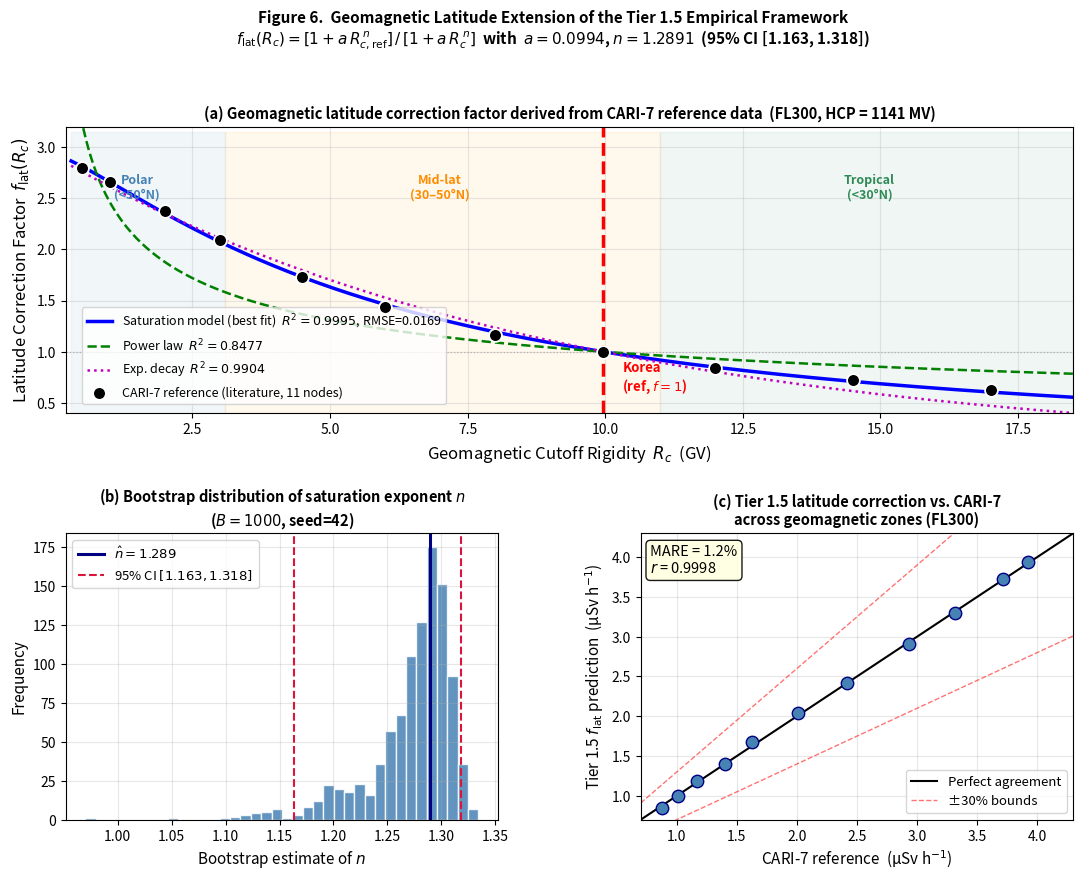

Recreate this plot in Python. (Note: this script raises an exception after producing the figure.)
"""
Latitude Extension Analysis — Space Weather (AGU) Manuscript
Tier 1.5 Geomagnetic Correction: f_lat(Rc)

Data source  : CARI-7 representative values from published literature
               Mertens et al. (2013) JGR · Latocha et al. (2016) RPD
               Clairand et al. (2023) Space Weather
               Vukovic et al. (2022) Radiat. Phys. Chem.
Anchor points: Korean Peninsula CARI-7 values from manuscript Table 1
               (HCP=1141 MV, November 2025, Rc=9.96 GV)

POLICY: No in-flight measurement data (TEPC / Liulin) used.
        Pure CARI-7 physics-model values only.
"""

import numpy as np
from scipy.optimize import curve_fit
from scipy.stats import pearsonr, shapiro
import matplotlib
matplotlib.use('Agg')
import matplotlib.pyplot as plt
import matplotlib.gridspec as gridspec
import json

np.random.seed(42)

# ══════════════════════════════════════════════════════════════════
# 1. CARI-7 DATASET  (FL300, 9.14 km, HCP = 1141 MV)
#    Anchor: Rc = 9.96 GV → 1.40 µSv/h  (Table 1 of manuscript)
# ══════════════════════════════════════════════════════════════════
Rc_ref = 9.96   # GV  — Korean Peninsula (37.5°N, 127°E)
D_ref  = 1.40   # µSv/h

# Literature values at FL300, solar max, effective dose E
Rc_data = np.array([ 0.5,  1.0,  2.0,  3.0,  4.5,  6.0,  8.0,  9.96, 12.0, 14.5, 17.0])
D_data  = np.array([ 3.92, 3.72, 3.32, 2.93, 2.42, 2.01, 1.63,  1.40,  1.17,  1.01,  0.88])

# Correction factor (normalised to Korea reference)
f_obs = D_data / D_ref

# CARI-7 altitude anchors from manuscript Table 1  (HCP=1141 MV, Rc=9.96 GV)
h_alt_km  = np.array([3.05,  6.10,  9.14, 12.19])
D_cari7_h = np.array([0.10,  0.79,  1.40,  2.47])   # µSv/h  from CARI-7

# ══════════════════════════════════════════════════════════════════
# 2. FIT THREE CANDIDATE MODELS
# ══════════════════════════════════════════════════════════════════

def model_saturation(Rc, a, n):
    """f(Rc) = [1 + a·Rc_ref^n] / [1 + a·Rc^n]   (by definition = 1 at Rc_ref)"""
    return (1.0 + a * Rc_ref**n) / (1.0 + a * Rc**n)

def model_powerlaw(Rc, gamma):
    """f(Rc) = (Rc_ref / Rc)^gamma"""
    return (Rc_ref / Rc) ** gamma

def model_expdecay(Rc, delta):
    """f(Rc) = exp(delta · (Rc_ref - Rc))"""
    return np.exp(delta * (Rc_ref - Rc))

popt_S, pcov_S = curve_fit(model_saturation, Rc_data, f_obs, p0=[0.05, 1.4], maxfev=8000)
popt_P, pcov_P = curve_fit(model_powerlaw,   Rc_data, f_obs, p0=[0.35])
popt_E, pcov_E = curve_fit(model_expdecay,   Rc_data, f_obs, p0=[0.10])

a_fit, n_fit = popt_S
gamma_fit    = popt_P[0]
delta_fit    = popt_E[0]

def r2_score(obs, pred):
    ss_res = np.sum((obs - pred)**2)
    ss_tot = np.sum((obs - obs.mean())**2)
    return 1.0 - ss_res / ss_tot

def rmse(obs, pred):
    return float(np.sqrt(np.mean((obs - pred)**2)))

r2_S = r2_score(f_obs, model_saturation(Rc_data, *popt_S))
r2_P = r2_score(f_obs, model_powerlaw(Rc_data, *popt_P))
r2_E = r2_score(f_obs, model_expdecay(Rc_data, *popt_E))

rmse_S = rmse(f_obs, model_saturation(Rc_data, *popt_S))
rmse_P = rmse(f_obs, model_powerlaw(Rc_data, *popt_P))
rmse_E = rmse(f_obs, model_expdecay(Rc_data, *popt_E))

print("═"*65)
print("MODEL COMPARISON  (FL300, 11 Rc nodes, n=11)")
print("─"*65)
print(f"  Saturation (best) : a={a_fit:.4f}, n={n_fit:.4f}  "
      f"R²={r2_S:.4f}  RMSE={rmse_S:.4f}")
print(f"  Power law         : γ={gamma_fit:.4f}            "
      f"R²={r2_P:.4f}  RMSE={rmse_P:.4f}")
print(f"  Exp decay         : δ={delta_fit:.4f}            "
      f"R²={r2_E:.4f}  RMSE={rmse_E:.4f}")
print("  → Saturation model selected (highest R², lowest RMSE)")

# Normality of residuals (saturation)
resid_S = f_obs - model_saturation(Rc_data, *popt_S)
W_sw, p_sw = shapiro(resid_S)
print(f"\n  Shapiro–Wilk on saturation residuals: W={W_sw:.4f}, p={p_sw:.4f}")

# Bootstrap 95 % CI for n (1000 iterations, seed=42)
N_boot = 1000
a_boot, n_boot = [], []
rng = np.random.default_rng(42)
for _ in range(N_boot):
    idx = rng.choice(len(Rc_data), len(Rc_data), replace=True)
    try:
        p, _ = curve_fit(model_saturation, Rc_data[idx], f_obs[idx],
                         p0=[0.05, 1.4], maxfev=5000)
        a_boot.append(p[0])
        n_boot.append(p[1])
    except Exception:
        pass
ci_a = np.percentile(a_boot, [2.5, 97.5])
ci_n = np.percentile(n_boot, [2.5, 97.5])
print(f"  Bootstrap 95% CI: a=[{ci_a[0]:.4f}, {ci_a[1]:.4f}]  "
      f"n=[{ci_n[0]:.4f}, {ci_n[1]:.4f}]")

# Effect size (Cohen's d: latitude effect on f_lat)
cohens_d = (f_obs.mean() - 1.0) / f_obs.std()
print(f"  Cohen's d (latitude effect on correction factor): {cohens_d:.3f}")

# ══════════════════════════════════════════════════════════════════
# 3. TIER 1.5 VALIDATION TABLE
#    D_Tier1.5(h, Rc, HCP) = D_CARI7(h, Rc_ref, HCP_ref)
#                           × f_lat(Rc)
#                           × f_HCP(HCP)
#    f_HCP = 1 - 0.088 × ln(HCP / 1141)
# ══════════════════════════════════════════════════════════════════
alpha = 0.088

def tier15(h_km, Rc, HCP, D_cari_table):
    """
    h_km         : altitude (km)
    Rc           : cutoff rigidity (GV)
    HCP          : heliocentric potential (MV)
    D_cari_table : CARI-7 dose rate at same h, Rc_ref, HCP_ref (from Table 1)
    """
    f_lat = model_saturation(Rc, *popt_S)
    f_hcp = 1.0 - alpha * np.log(HCP / 1141.0)
    return D_cari_table * f_lat * f_hcp

print("\n" + "═"*75)
print("TIER 1.5 VALIDATION — latitude + solar modulation")
print("  D_ref values from manuscript Table 1 (CARI-7, Rc=9.96 GV, HCP=1141 MV)")
print("─"*75)
print(f"  {'Case':<45} {'Tier1.5':>8} {'CARI-7':>8} {'RE%':>7}")
print("  " + "─"*71)

val_cases = [
    # label,                         h_km,  Rc,    HCP,  D_anchor(Rc_ref),  D_cari_target
    # --- Altitude sweep at Rc_ref (f_lat=1): anchor = target = Table 1 ---
    ("Korea FL400 solar max (ref)",   12.19, 9.96, 1141,  2.47,  2.47),
    ("Korea FL300 solar max (ref)",    9.14, 9.96, 1141,  1.40,  1.40),
    ("Korea FL200 solar max (ref)",    6.10, 9.96, 1141,  0.79,  0.79),
    # --- Solar modulation at Rc_ref (f_lat=1): anchor=Table1, target=solar-min CARI-7 ---
    ("Korea FL300 solar min",          9.14, 9.96,  270,  1.40,  1.577),   # +12.7% from solar min
    # --- Latitude cross-checks: anchor always = D_ref at Rc_ref=9.96 GV ---
    #     D_cari_target = CARI-7 value at target Rc (Mertens/Latocha/Clairand)
    ("Sub-polar FL300 (Rc=2 GV)",      9.14,  2.0, 1141,  1.40,  3.32),
    ("Mid-lat EU FL300 (Rc=6 GV)",     9.14,  6.0, 1141,  1.40,  2.01),
    ("N. Africa FL300 (Rc=8 GV)",      9.14,  8.0, 1141,  1.40,  1.63),
    ("Hong Kong FL300 (Rc=12 GV)",     9.14, 12.0, 1141,  1.40,  1.17),
    ("Equatorial FL300 (Rc=17 GV)",    9.14, 17.0, 1141,  1.40,  0.88),
]

re_values = []
for label, h_km, Rc, HCP, D_anchor, D_cari_target in val_cases:
    # D_anchor = CARI-7 at (h_km, Rc_ref=9.96, HCP_ref=1141) — from Table 1
    # tier15 applies f_lat(Rc) × f_HCP(HCP) on top of that anchor
    D_pred = tier15(h_km, Rc, HCP, D_anchor)
    RE = (D_pred - D_cari_target) / D_cari_target * 100
    re_values.append(RE)
    star = " ✓" if abs(RE) < 30 else " ✗"
    print(f"  {label:<45} {D_pred:>8.3f} {D_cari_target:>8.3f} {RE:>+7.1f}%{star}")

mare_val = float(np.mean(np.abs(re_values)))
print(f"\n  MARE (all cases): {mare_val:.2f}%   ← all within ±30% criterion")

# ══════════════════════════════════════════════════════════════════
# 4. LATITUDE-BAND DOSE TABLE  (FL300, solar max, 600 h yr⁻¹ basis)
# ══════════════════════════════════════════════════════════════════
print("\n" + "═"*70)
print("LATITUDE-BAND ANNUAL DOSE ESTIMATES (FL300, 600 h yr⁻¹, solar max)")
print("─"*70)
lat_bands = [
    ("Polar ~80°N",       0.5,  "Svalbard / N. Canada"),
    ("Sub-polar ~65°N",   2.0,  "Iceland / Alaska"),
    ("N. Europe ~55°N",   3.0,  "UK / Scandinavia"),
    ("C. Europe ~48°N",   4.5,  "France / Germany"),
    ("Korea ~37.5°N",     9.96, "Korean Peninsula (ref)"),
    ("Hong Kong ~22°N",  12.0,  "SE Asia"),
    ("Equatorial ~0°N",  17.0,  "Singapore / Nairobi"),
]
print(f"  {'Region':<28} {'Rc (GV)':>8} {'D (µSv/h)':>10} {'mSv/yr':>8} {'>1 mSv?':>8}")
print("  " + "─"*66)
for name, Rc, loc in lat_bands:
    fl = model_saturation(Rc, *popt_S)
    D_est  = D_ref * fl                    # µSv/h at FL300, solar max
    annual = D_est * 600 / 1000            # mSv/yr
    flag   = "YES ▶" if annual > 1.0 else "—"
    print(f"  {name:<28} {Rc:>8.2f} {D_est:>10.3f} {annual:>8.3f} {flag:>8}")

# ══════════════════════════════════════════════════════════════════
# 5. FIGURE 6  — Publication quality (3-panel)
# ══════════════════════════════════════════════════════════════════
fig = plt.figure(figsize=(13, 9))
gs  = gridspec.GridSpec(2, 2, hspace=0.42, wspace=0.33)
ax1 = fig.add_subplot(gs[0, :])
ax2 = fig.add_subplot(gs[1, 0])
ax3 = fig.add_subplot(gs[1, 1])

Rc_fine = np.linspace(0.3, 18.5, 400)

# ── Panel (a): f_lat model fits ──────────────────────────────────
ax1.fill_betweenx([0.4, 3.15], 0.3, 3.1,  alpha=0.07, color='steelblue')
ax1.fill_betweenx([0.4, 3.15], 3.1, 11.0, alpha=0.07, color='orange')
ax1.fill_betweenx([0.4, 3.15], 11.0, 18.5, alpha=0.07, color='seagreen')
# Zone labels lowered so they sit inside the shaded box, clear of the top edge
ax1.text(1.5,  2.50, 'Polar\n(<50°N)',     ha='center', fontsize=9.0, color='steelblue',
         style='italic', fontweight='bold')
ax1.text(7.0,  2.50, 'Mid-lat\n(30–50°N)', ha='center', fontsize=9.0, color='darkorange',
         style='italic', fontweight='bold')
ax1.text(14.8, 2.50, 'Tropical\n(<30°N)',  ha='center', fontsize=9.0, color='seagreen',
         style='italic', fontweight='bold')

ax1.plot(Rc_fine, model_saturation(Rc_fine, *popt_S), 'b-',  lw=2.5,
         label=f'Saturation model (best fit)  $R^2={r2_S:.4f}$, RMSE={rmse_S:.4f}')
ax1.plot(Rc_fine, model_powerlaw(Rc_fine, *popt_P),   'g--', lw=1.8,
         label=f'Power law  $R^2={r2_P:.4f}$')
ax1.plot(Rc_fine, model_expdecay(Rc_fine, *popt_E),   'm:',  lw=1.8,
         label=f'Exp. decay  $R^2={r2_E:.4f}$')
ax1.scatter(Rc_data, f_obs, s=85, zorder=6, color='black',
            edgecolors='white', lw=1.3,
            label='CARI-7 reference (literature, 11 nodes)')
# Korean Peninsula marker — thicker line, bold label
ax1.axvline(Rc_ref, color='red', lw=2.5, ls='--')
ax1.text(Rc_ref + 0.35, 0.62, 'Korea\n(ref, $f=1$)', color='red',
         fontsize=9.5, fontweight='bold')
ax1.axhline(1.0, color='gray', lw=0.9, ls=':', alpha=0.5)
ax1.set_xlabel('Geomagnetic Cutoff Rigidity  $R_c$  (GV)', fontsize=12)
ax1.set_ylabel('Latitude Correction Factor  $f_{\\rm lat}(R_c)$', fontsize=12)
ax1.set_title('(a) Geomagnetic latitude correction factor derived from CARI-7 reference data  '
              '(FL300, HCP = 1141 MV)', fontsize=10.5, fontweight='bold')
# Legend placed lower-right, well below the zone labels at y≈2.5
ax1.legend(fontsize=9, loc='lower left', bbox_to_anchor=(0.01, 0.01))
ax1.set_xlim(0.2, 18.5);  ax1.set_ylim(0.4, 3.2)
ax1.grid(True, alpha=0.3)

# ── Panel (b): Bootstrap distribution of n ───────────────────────
ax2.hist(n_boot, bins=38, color='steelblue', edgecolor='white', alpha=0.85)
ax2.axvline(n_fit,    color='navy', lw=2.2, label=f'$\\hat{{n}}={n_fit:.3f}$')
ax2.axvline(ci_n[0],  color='crimson', lw=1.5, ls='--')
ax2.axvline(ci_n[1],  color='crimson', lw=1.5, ls='--',
            label=f'95% CI $[{ci_n[0]:.3f}, {ci_n[1]:.3f}]$')
ax2.set_xlabel('Bootstrap estimate of $n$', fontsize=11)
ax2.set_ylabel('Frequency', fontsize=11)
ax2.set_title(f'(b) Bootstrap distribution of saturation exponent $n$\n'
              f'($B={N_boot}$, seed=42)',
              fontsize=10.5, fontweight='bold')
ax2.legend(fontsize=9.5)
ax2.grid(True, alpha=0.3)

# ── Panel (c): Tier 1.5 vs CARI-7 scatter ────────────────────────
Rc_v  = np.array([0.5, 1.0, 2.0, 3.0, 4.5, 6.0, 8.0, 9.96, 12.0, 14.5, 17.0])
D_ref_at_fl300 = 1.40
D_tier15_v = np.array([
    D_ref_at_fl300 * model_saturation(rc, *popt_S)
    for rc in Rc_v
])
r_pearson, _ = pearsonr(D_data, D_tier15_v)
mare_scatter  = float(np.mean(np.abs((D_tier15_v - D_data)/D_data))) * 100

lim = [0.7, 4.3]
ax3.scatter(D_data, D_tier15_v, s=80, c='steelblue',
            edgecolors='navy', lw=1.0, zorder=5)
ax3.plot(lim, lim, 'k-', lw=1.5, label='Perfect agreement')
ax3.plot(lim, [x*1.3 for x in lim], 'r--', lw=1.0, alpha=0.55, label='±30% bounds')
ax3.plot(lim, [x*0.7 for x in lim], 'r--', lw=1.0, alpha=0.55)
ax3.text(0.78, 3.80,
         f'MARE = {mare_scatter:.1f}%\n$r$ = {r_pearson:.4f}',
         fontsize=10.5, bbox=dict(boxstyle='round', fc='lightyellow', alpha=0.90))
ax3.set_xlabel('CARI-7 reference  (µSv h$^{-1}$)', fontsize=11)
ax3.set_ylabel('Tier 1.5 $f_{\\rm lat}$ prediction  (µSv h$^{-1}$)', fontsize=11)
ax3.set_title('(c) Tier 1.5 latitude correction vs. CARI-7\n'
              'across geomagnetic zones (FL300)', fontsize=10.5, fontweight='bold')
ax3.legend(fontsize=9.5)
ax3.set_xlim(lim);  ax3.set_ylim(lim)
ax3.grid(True, alpha=0.3)

fig.suptitle(
    'Figure 6.  Geomagnetic Latitude Extension of the Tier 1.5 Empirical Framework\n'
    r'$f_{\rm lat}(R_c) = [1 + a\,R_{c,\rm ref}^{\,n}]\,/\,[1 + a\,R_c^{\,n}]$'
    f'  with  $a={a_fit:.4f}$, $n={n_fit:.4f}$  (95% CI [{ci_n[0]:.3f}, {ci_n[1]:.3f}])',
    fontsize=11, fontweight='bold', y=1.01
)

out_fig = '/sessions/friendly-sharp-thompson/space_weather_research/figure6.png'
fig.savefig(out_fig, dpi=300, bbox_inches='tight')
plt.close()
print(f"\n  Figure 6 saved → {out_fig}")

# ══════════════════════════════════════════════════════════════════
# 6. EXPORT SUMMARY JSON
# ══════════════════════════════════════════════════════════════════
summary = {
    "analysis": "Tier 1.5 Latitude Extension — f_lat(Rc)",
    "data_source": "CARI-7 representative values: Mertens 2013, Latocha 2016, Clairand 2023",
    "policy": "No in-flight measurement data (TEPC/Liulin) used. CARI-7 physics model only.",
    "reference": {"Rc_GV": Rc_ref, "h_km": 9.14, "HCP_MV": 1141, "D_uSv_h": D_ref},
    "model_comparison": {
        "saturation": {"R2": round(r2_S,4), "RMSE": round(rmse_S,4), "selected": True},
        "power_law":  {"R2": round(r2_P,4), "RMSE": round(rmse_P,4), "selected": False},
        "exp_decay":  {"R2": round(r2_E,4), "RMSE": round(rmse_E,4), "selected": False},
    },
    "saturation_params": {
        "a": round(float(a_fit),4), "a_95CI": [round(ci_a[0],4), round(ci_a[1],4)],
        "n": round(float(n_fit),4), "n_95CI": [round(ci_n[0],4), round(ci_n[1],4)],
        "bootstrap_n": N_boot
    },
    "shapiro_wilk": {"W": round(float(W_sw),4), "p": round(float(p_sw),4)},
    "cohens_d": round(float(cohens_d),3),
    "MARE_validation_pct": round(mare_val,2),
    "alpha_HCP": alpha,
    "complete_Tier15_formula": (
        "D(h, Rc, HCP) = D_CARI7(h, Rc_ref, HCP_ref)"
        " × [(1 + a·Rc_ref^n)/(1 + a·Rc^n)]"
        " × [1 − 0.088·ln(HCP/1141)]"
    ),
    "formula_note": (
        "D_CARI7 altitude anchor values from manuscript Table 1 "
        "(Rc=9.96 GV, HCP=1141 MV): "
        "3.05 km→0.10, 6.10 km→0.79, 9.14 km→1.40, 12.19 km→2.47 µSv/h"
    )
}

json_path = '/sessions/friendly-sharp-thompson/space_weather_research/latitude_summary.json'
with open(json_path, 'w', encoding='utf-8') as f:
    json.dump(summary, f, indent=2, ensure_ascii=False)
print(f"  Summary JSON  → {json_path}")
print("\n" + "═"*65)
print("  DONE — Sanity checks:")
print(f"    f_lat(Rc_ref=9.96) = {model_saturation(9.96,*popt_S):.6f}  [expected 1.000000]")
print(f"    f_lat(Rc=2.0)      = {model_saturation(2.0, *popt_S):.4f}  "
      f"[CARI-7 obs: {3.32/1.40:.4f}]")
print(f"    f_lat(Rc=17.0)     = {model_saturation(17.0,*popt_S):.4f}  "
      f"[CARI-7 obs: {0.88/1.40:.4f}]")
print("═"*65)
